pico-8 play session: no input (idle)

[t = 1 s] idle ~1s (no d-pad/buttons)
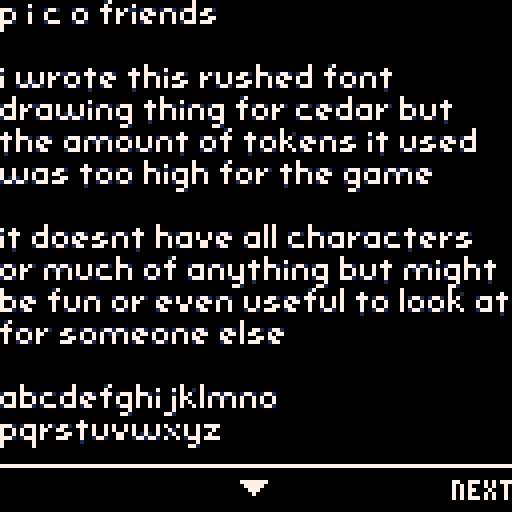

pico-8 cartridge
version 5
__lua__
-- simple messy basic font sprite drawing 
-- by _discovery

-- this isn't optimized at all, an exercise for the reader
-- I drew the letters myself, as sprites, hence their existence in
-- the sprite sheet. Those are so you can swap either/or, and trade 
-- sprites for code space and performance
-- have fun!
-- https://underscorediscovery.ca

miny = 0
maxy = 0
camy = 0

function _init() end

function _draw() cls() draw_message() end

function _update()

    local moved = false

    --down
    if(btn(3)) then
        camy += 1
        moved = true
        if(camy > maxy) camy = maxy
    end

    --up
    if(btn(2)) then
        camy -= 1
        moved = true
        if(camy < miny) camy = miny
    end

    if(moved) camera(0, camy)

end

function draw_message()
    local lines = {
        "p i c o friends",
        "",
        "i wrote this rushed font",
        "drawing thing for cedar but",
        "the amount of tokens it used",
        "was too high for the game",
        "",
        "it doesnt have all characters",
        "or much of anything but might",
        "be fun or even useful to look at",
        "for someone else",
        "",
        "abcdefghijklmno",
        "pqrstuvwxyz",
        "",
        "the drawing is real expensive",
        "the font encodes colors as aa,",
        "and it doesnt have numbers",
    }

    -- draw each line
    local y = 0
    for line in all(lines) do
        if(line != '') prt(line..'\n', 0, y)
        y += fntlineh
    end

    -- clamp top and bottom and add some padding
    maxy = (y - 128) + (fntlineh*3)
    if(maxy < 0) maxy = 0

    -- draw the bottom bar
    rectfill(0,camy+116,127,camy+127,0)
    line(0,camy+116,127,camy+116,7)
    print('next', 113, camy+120, 7)
    -- handle toggling the arrow to gray
    local arrowy = 28
    if(camy >= maxy) arrowy = 24
    sspr(0,arrowy,7,4,60,camy+120, 7,4, false, true)

end

-- custom font specifics
fntlineh = 8
letters = {a=0,b=1,c=2,d=3,e=4,f=5,g=6,h=7,i=8,j=9,k=10,l=11,m=12,n=13,o=14,p=15,q=16,r=17,s=18,t=19,u=20,v=21,w=22,x=23,y=24,z=25}
metrics = {a=4,b=4,c=4,d=4,e=4,f=3,g=4,h=4,i=1,j=3,k=4,l=1,m=7,n=4,o=4,p=4,q=4,r=3,s=4,t=3,u=4,v=4,w=7,x=4,y=4,z=4}

-- draw a string at sx,sy with color
function prt(s,sx,sy,c)
    local cx = sx;
    local cy = sy;
    for i=1,#s do
        local ch = sub(s,i,i);
        if(ch != " " and ch != "\n") then
            ltr(ch,cx,cy,c)
            if(metrics[ch] != nil) then
                cx += metrics[ch]+1
            else
                print(ch,22,120,8)
            end
        else
            if(ch == " ") then cx += 2; end
            if(ch == "\n") then
                cx = sx;
                cy += 1;
            end
        end
    end
end

-- draw a letter at sx,sy with color
function ltr(s,sx,sy,c)
    local ch = letters[s];
    if(ch == nil) return;
    local ox = (ch * 8);
    for x=0,7 do
      for y=0,7 do
        local on = (208*y) + (ox+x)
        local op = fnt[on+1];
        if(op != 0) then
            pset(sx+x,sy+y,op)
        end
      end
    end
end

-- custom font code-sprites
fnt = {
0,0,0,0,0,0,0,0,7,0,0,0,0,0,0,0,0,0,0,0,0,0,0,0,0,0,0,7,0,0,0,0,0,0,0,0,0,0,0,0,0,1,7,0,0,0,0,0,0,0,0,0,0,0,0,0,7,0,0,0,0,0,0,0,0,0,0,0,0,0,0,0,0,0,0,0,0,0,0,0,7,0,0,0,0,0,0,0,7,0,0,0,0,0,0,0,0,0,0,0,0,0,0,0,0,0,0,0,0,0,0,0,0,0,0,0,0,0,0,0,0,0,0,0,0,0,0,0,0,0,0,0,0,0,0,0,0,0,0,0,0,0,0,0,0,0,0,0,0,0,0,0,0,0,0,0,0,0,0,0,0,0,0,0,0,0,0,0,0,0,0,0,0,0,0,0,0,0,0,0,0,0,0,0,0,0,0,0,0,0,0,0,0,0,0,0,0,0,0,0,0,0,0,0,0,0,0,0,
0,0,0,0,0,0,0,0,7,0,0,0,0,0,0,0,0,0,0,0,0,0,0,0,0,0,0,7,0,0,0,0,0,0,0,0,0,0,0,0,0,7,0,0,0,0,0,0,0,0,0,0,0,0,0,0,7,0,0,0,0,0,0,0,7,0,0,0,0,0,0,0,0,0,7,0,0,0,0,0,7,0,0,1,0,0,0,0,7,0,0,0,0,0,0,0,0,0,0,0,0,0,0,0,0,0,0,0,0,0,0,0,0,0,0,0,0,0,0,0,0,0,0,0,0,0,0,0,0,0,0,0,0,0,0,0,0,0,0,0,0,0,0,0,0,0,0,0,0,0,0,0,0,7,0,0,0,0,0,0,0,0,0,0,0,0,0,0,0,0,0,0,0,0,0,0,0,0,0,0,0,0,0,0,0,0,0,0,0,0,0,0,0,0,0,0,0,0,0,0,0,0,0,0,0,0,0,0,
1,7,7,7,0,0,0,0,7,7,7,1,0,0,0,0,1,7,7,1,0,0,0,0,1,7,7,7,0,0,0,0,1,7,7,1,0,0,0,0,7,7,7,0,0,0,0,0,1,7,7,7,0,0,0,0,7,7,7,1,0,0,0,0,1,0,0,0,0,0,0,0,0,0,1,0,0,0,0,0,7,0,7,0,0,0,0,0,7,0,0,0,0,0,0,0,1,7,7,1,7,7,1,0,1,7,7,1,0,0,0,0,1,7,7,1,0,0,0,0,7,7,7,1,0,0,0,0,1,7,7,7,0,0,0,0,7,0,7,1,0,0,0,0,0,7,7,1,0,0,0,0,7,7,7,0,0,0,0,0,7,0,0,7,0,0,0,0,7,0,0,7,0,0,0,0,7,0,0,7,0,0,7,0,7,0,0,7,0,0,0,0,7,0,0,7,0,0,0,0,7,7,7,7,0,0,0,0,
7,0,0,7,0,0,0,0,7,0,0,7,0,0,0,0,7,0,0,0,0,0,0,0,7,0,0,7,0,0,0,0,7,0,7,7,0,0,0,0,0,7,0,0,0,0,0,0,7,0,0,7,0,0,0,0,7,0,0,7,0,0,0,0,7,0,0,0,0,0,0,0,0,0,7,0,0,0,0,0,7,7,0,0,0,0,0,0,7,0,0,0,0,0,0,0,7,0,1,7,1,0,7,0,7,0,0,7,0,0,0,0,7,0,0,7,0,0,0,0,7,0,0,7,0,0,0,0,7,0,0,7,0,0,0,0,7,7,0,0,0,0,0,0,7,7,0,0,0,0,0,0,0,7,0,0,0,0,0,0,7,0,0,7,0,0,0,0,7,0,0,7,0,0,0,0,7,0,0,7,0,0,7,0,0,7,1,0,0,0,0,0,7,0,0,7,0,0,0,0,0,0,7,0,0,0,0,0,
7,0,0,7,0,0,0,0,7,0,0,7,0,0,0,0,7,0,0,0,0,0,0,0,7,0,0,7,0,0,0,0,7,7,0,0,0,0,0,0,0,7,0,0,0,0,0,0,7,0,0,7,0,0,0,0,7,0,0,7,0,0,0,0,7,0,0,0,0,0,0,0,0,0,7,0,0,0,0,0,7,0,7,0,0,0,0,0,7,0,0,0,0,0,0,0,7,0,0,7,0,0,7,0,7,0,0,7,0,0,0,0,7,0,0,7,0,0,0,0,7,0,0,7,0,0,0,0,7,0,0,7,0,0,0,0,7,0,0,0,0,0,0,0,0,0,7,7,0,0,0,0,0,7,0,0,0,0,0,0,7,0,0,7,0,0,0,0,0,7,7,0,0,0,0,0,7,0,1,7,1,0,7,0,0,1,7,0,0,0,0,0,7,0,0,7,0,0,0,0,0,7,0,0,0,0,0,0,
1,7,7,7,0,0,0,0,7,7,7,1,0,0,0,0,1,7,7,7,0,0,0,0,1,7,7,7,0,0,0,0,1,7,7,0,0,0,0,0,0,7,0,0,0,0,0,0,1,7,7,7,0,0,0,0,7,0,0,7,0,0,0,0,7,0,0,0,0,0,0,0,0,0,7,0,0,0,0,0,7,0,0,7,0,0,0,0,7,0,0,0,0,0,0,0,7,0,0,7,0,0,7,0,7,0,0,7,0,0,0,0,1,7,7,1,0,0,0,0,7,7,7,1,0,0,0,0,1,7,7,7,0,0,0,0,7,0,0,0,0,0,0,0,7,7,7,0,0,0,0,0,0,7,0,0,0,0,0,0,1,7,7,1,0,0,0,0,0,7,7,0,0,0,0,0,1,7,7,1,7,7,1,0,7,0,0,7,0,0,0,0,1,7,7,7,0,0,0,0,7,7,7,7,0,0,0,0,
0,0,0,0,0,0,0,0,0,0,0,0,0,0,0,0,0,0,0,0,0,0,0,0,0,0,0,0,0,0,0,0,0,0,0,0,0,0,0,0,0,0,0,0,0,0,0,0,0,0,0,7,0,0,0,0,0,0,0,0,0,0,0,0,0,0,0,0,0,0,0,0,0,0,7,0,0,0,0,0,0,0,0,0,0,0,0,0,0,0,0,0,0,0,0,0,0,0,0,0,0,0,0,0,0,0,0,0,0,0,0,0,0,0,0,0,0,0,0,0,7,0,0,0,0,0,0,0,0,0,0,7,0,0,0,0,0,0,0,0,0,0,0,0,0,0,0,0,0,0,0,0,0,1,0,0,0,0,0,0,0,0,0,0,0,0,0,0,0,0,0,0,0,0,0,0,0,0,0,0,0,0,0,0,0,0,0,0,0,0,0,0,0,0,0,7,0,0,0,0,0,0,0,0,0,0,0,0,
0,0,0,0,0,0,0,0,0,0,0,0,0,0,0,0,0,0,0,0,0,0,0,0,0,0,0,0,0,0,0,0,0,0,0,0,0,0,0,0,0,0,0,0,0,0,0,0,0,7,7,1,0,0,0,0,0,0,0,0,0,0,0,0,0,0,0,0,0,0,0,0,7,7,1,0,0,0,0,0,0,0,0,0,0,0,0,0,0,0,0,0,0,0,0,0,0,0,0,0,0,0,0,0,0,0,0,0,0,0,0,0,0,0,0,0,0,0,0,0,7,0,0,0,0,0,0,0,0,0,0,7,0,0,0,0,0,0,0,0,0,0,0,0,0,0,0,0,0,0,0,0,0,0,0,0,0,0,0,0,0,0,0,0,0,0,0,0,0,0,0,0,0,0,0,0,0,0,0,0,0,0,0,0,0,0,0,0,0,0,0,0,0,7,7,1,0,0,0,0,0,0,0,0,0,0,0,0
}
--end
__gfx__
00000000000000007000000000000000000700000000000001700000000000007000000000000000000000007000000070000000000000000000000000000000
08000080000000007000000000000000000700000000000007000000000000007000000070000000007000007001000070000000000000000000000000000000
00800800177700007771000017710000177700001771000077700000177700007771000010000000001000007070000070000000177177101771000017710000
00088000700700007007000070000000700700007077000007000000700700007007000070000000007000007700000070000000701710707007000070070000
00088000700700007007000070000000700700007700000007000000700700007007000070000000007000007070000070000000700700707007000070070000
00800800177700007771000017770000177700001770000007000000177700007007000070000000007000007007000070000000700700707007000017710000
08000080000000000000000000000000000000000000000000000000000700000000000000000000007000000000000000000000000000000000000000000000
00000000000000000000000000000000000000000000000000000000077100000000000000000000771000000000000000000000000000000000000000000000
00000000000000000000000000000000000000000000000000000000000000000000000000000000000000000000000000000000000000000000000000000000
00000000000000000000000000000000070000000000000000000000000000000000000000000000000000000000000000000000000000000000000000000000
77710000177700007071000007710000777000007007000070070000700700707007000070070000777700000000000000000000000000000000000000000000
70070000700700007700000077000000070000007007000070070000700700700710000070070000007000000000000000000000000000000000000000000000
70070000700700007000000000770000070000007007000007700000701710700170000070070000070000000000000000000000000000000000000000000000
77710000177700007000000077700000070000001771000007700000177177107007000017770000777700000000000000000000000000000000000000000000
70000000000700000000000000000000010000000000000000000000000000000000000000070000000000000000000000000000000000000000000000000000
70000000000700000000000000000000000000000000000000000000000000000000000007710000000000000000000000000000000000000000000000000000
00000000000000000000000000000000000000000000000000000000000000000000000000000000000000000000000000000000000000000000000000000000
00000000000000000000000000000000000000000000000000000000000000000000000000000000000000000000000000000000000000000000000000000000
00000000000000000000000000000000000000000000000000000000000000000000000000000000000000000000000000000000000000000000000000000000
00000000000000000000000000000000000000000000000000000000000000000000000000000000000000000000000000000000000000000000000000000000
00000000000000000000000000000000000000000000000000000000000000000000000000000000000000000000000000000000000000000000000000000000
00000000000000000000000000000000000000000000000000000000000000000000000000000000000000000000000000000000000000000000000000000000
00000000000000000000000000000000000000000000000000000000000000000000000000000000000000000000000000000000000000000000000000000000
00000000000000000000000000000000000000000000000000000000000000000000000000000000000000000000000000000000000000000000000000000000
00050000000000000000000000000000000000000000000000000000000000000000000000000000000000000000000000000000000000000000000000000000
00555000000000000000000000000000000000000000000000000000000000000000000000000000000000000000000000000000000000000000000000000000
05555500000000000000000000000000000000000000000000000000000000000000000000000000000000000000000000000000000000000000000000000000
55555550000000000000000000000000000000000000000000000000000000000000000000000000000000000000000000000000000000000000000000000000
00070000000000000000000000000000000000000000000000000000000000000000000000000000000000000000000000000000000000000000000000000000
00777000000000000000000000000000000000000000000000000000000000000000000000000000000000000000000000000000000000000000000000000000
07777700000000000000000000000000000000000000000000000000000000000000000000000000000000000000000000000000000000000000000000000000
77777770000000000000000000000000000000000000000000000000000000000000000000000000000000000000000000000000000000000000000000000000
00000000000000000000000000000000000000000000000000000000000000000000000000000000000000000000000000000000000000000000000000000000
00000000000000000000000000000000000000000000000000000000000000000000000000000000000000000000000000000000000000000000000000000000
00000000000000000000000000000000000000000000000000000000000000000000000000000000000000000000000000000000000000000000000000000000
00000000000000000000000000000000000000000000000000000000000000000000000000000000000000000000000000000000000000000000000000000000
00000000000000000000000000000000000000000000000000000000000000000000000000000000000000000000000000000000000000000000000000000000
00000000000000000000000000000000000000000000000000000000000000000000000000000000000000000000000000000000000000000000000000000000
00000000000000000000000000000000000000000000000000000000000000000000000000000000000000000000000000000000000000000000000000000000
00000000000000000000000000000000000000000000000000000000000000000000000000000000000000000000000000000000000000000000000000000000
00000000000000000000000000000000000000000000000000000000000000000000000000000000000000000000000000000000000000000000000000000000
00000000000000000000000000000000000000000000000000000000000000000000000000000000000000000000000000000000000000000000000000000000
00000000000000000000000000000000000000000000000000000000000000000000000000000000000000000000000000000000000000000000000000000000
00000000000000000000000000000000000000000000000000000000000000000000000000000000000000000000000000000000000000000000000000000000
00000000000000000000000000000000000000000000000000000000000000000000000000000000000000000000000000000000000000000000000000000000
00000000000000000000000000000000000000000000000000000000000000000000000000000000000000000000000000000000000000000000000000000000
00000000000000000000000000000000000000000000000000000000000000000000000000000000000000000000000000000000000000000000000000000000
00000000000000000000000000000000000000000000000000000000000000000000000000000000000000000000000000000000000000000000000000000000
00000000000000000000000000000000000000000000000000000000000000000000000000000000000000000000000000000000000000000000000000000000
00000000000000000000000000000000000000000000000000000000000000000000000000000000000000000000000000000000000000000000000000000000
00000000000000000000000000000000000000000000000000000000000000000000000000000000000000000000000000000000000000000000000000000000
00000000000000000000000000000000000000000000000000000000000000000000000000000000000000000000000000000000000000000000000000000000
00000000000000000000000000000000000000000000000000000000000000000000000000000000000000000000000000000000000000000000000000000000
00000000000000000000000000000000000000000000000000000000000000000000000000000000000000000000000000000000000000000000000000000000
00000000000000000000000000000000000000000000000000000000000000000000000000000000000000000000000000000000000000000000000000000000
00000000000000000000000000000000000000000000000000000000000000000000000000000000000000000000000000000000000000000000000000000000
00000000000000000000000000000000000000000000000000000000000000000000000000000000000000000000000000000000000000000000000000000000
00000000000000000000000000000000000000000000000000000000000000000000000000000000000000000000000000000000000000000000000000000000
00000000000000000000000000000000000000000000000000000000000000000000000000000000000000000000000000000000000000000000000000000000
00000000000000000000000000000000000000000000000000000000000000000000000000000000000000000000000000000000000000000000000000000000
00000000000000000000000000000000000000000000000000000000000000000000000000000000000000000000000000000000000000000000000000000000
00000000000000000000000000000000000000000000000000000000000000000000000000000000000000000000000000000000000000000000000000000000
00000000000000000000000000000000000000000000000000000000000000000000000000000000000000000000000000000000000000000000000000000000
00000000000000000000000000000000000000000000000000000000000000000000000000000000000000000000000000000000000000000000000000000000
00000000000000000000000000000000000000000000000000000000000000000000000000000000000000000000000000000000000000000000000000000000
00000000000000000000000000000000000000000000000000000000000000000000000000000000000000000000000000000000000000000000000000000000
00000000000000000000000000000000000000000000000000000000000000000000000000000000000000000000000000000000000000000000000000000000
00000000000000000000000000000000000000000000000000000000000000000000000000000000000000000000000000000000000000000000000000000000
00000000000000000000000000000000000000000000000000000000000000000000000000000000000000000000000000000000000000000000000000000000
00000000000000000000000000000000000000000000000000000000000000000000000000000000000000000000000000000000000000000000000000000000
00000000000000000000000000000000000000000000000000000000000000000000000000000000000000000000000000000000000000000000000000000000
00000000000000000000000000000000000000000000000000000000000000000000000000000000000000000000000000000000000000000000000000000000
00000000000000000000000000000000000000000000000000000000000000000000000000000000000000000000000000000000000000000000000000000000
00000000000000000000000000000000000000000000000000000000000000000000000000000000000000000000000000000000000000000000000000000000
00000000000000000000000000000000000000000000000000000000000000000000000000000000000000000000000000000000000000000000000000000000
00000000000000000000000000000000000000000000000000000000000000000000000000000000000000000000000000000000000000000000000000000000
00000000000000000000000000000000000000000000000000000000000000000000000000000000000000000000000000000000000000000000000000000000
00000000000000000000000000000000000000000000000000000000000000000000000000000000000000000000000000000000000000000000000000000000
00000000000000000000000000000000000000000000000000000000000000000000000000000000000000000000000000000000000000000000000000000000
00000000000000000000000000000000000000000000000000000000000000000000000000000000000000000000000000000000000000000000000000000000
00000000000000000000000000000000000000000000000000000000000000000000000000000000000000000000000000000000000000000000000000000000
00000000000000000000000000000000000000000000000000000000000000000000000000000000000000000000000000000000000000000000000000000000
00000000000000000000000000000000000000000000000000000000000000000000000000000000000000000000000000000000000000000000000000000000
00000000000000000000000000000000000000000000000000000000000000000000000000000000000000000000000000000000000000000000000000000000
00000000000000000000000000000000000000000000000000000000000000000000000000000000000000000000000000000000000000000000000000000000
00000000000000000000000000000000000000000000000000000000000000000000000000000000000000000000000000000000000000000000000000000000
00000000000000000000000000000000000000000000000000000000000000000000000000000000000000000000000000000000000000000000000000000000
00000000000000000000000000000000000000000000000000000000000000000000000000000000000000000000000000000000000000000000000000000000
00000000000000000000000000000000000000000000000000000000000000000000000000000000000000000000000000000000000000000000000000000000
00000000000000000000000000000000000000000000000000000000000000000000000000000000000000000000000000000000000000000000000000000000
00000000000000000000000000000000000000000000000000000000000000000000000000000000000000000000000000000000000000000000000000000000
00000000000000000000000000000000000000000000000000000000000000000000000000000000000000000000000000000000000000000000000000000000
00000000000000000000000000000000000000000000000000000000000000000000000000000000000000000000000000000000000000000000000000000000
00000000000000000000000000000000000000000000000000000000000000000000000000000000000000000000000000000000000000000000000000000000
00000000000000000000000000000000000000000000000000000000000000000000000000000000000000000000000000000000000000000000000000000000
00000000000000000000000000000000000000000000000000000000000000000000000000000000000000000000000000000000000000000000000000000000
00000000000000000000000000000000000000000000000000000000000000000000000000000000000000000000000000000000000000000000000000000000
00000000000000000000000000000000000000000000000000000000000000000000000000000000000000000000000000000000000000000000000000000000
00000000000000000000000000000000000000000000000000000000000000000000000000000000000000000000000000000000000000000000000000000000
00000000000000000000000000000000000000000000000000000000000000000000000000000000000000000000000000000000000000000000000000000000
00000000000000000000000000000000000000000000000000000000000000000000000000000000000000000000000000000000000000000000000000000000
00000000000000000000000000000000000000000000000000000000000000000000000000000000000000000000000000000000000000000000000000000000
00000000000000000000000000000000000000000000000000000000000000000000000000000000000000000000000000000000000000000000000000000000
00000000000000000000000000000000000000000000000000000000000000000000000000000000000000000000000000000000000000000000000000000000
00000000000000000000000000000000000000000000000000000000000000000000000000000000000000000000000000000000000000000000000000000000
00000000000000000000000000000000000000000000000000000000000000000000000000000000000000000000000000000000000000000000000000000000
00000000000000000000000000000000000000000000000000000000000000000000000000000000000000000000000000000000000000000000000000000000
00000000000000000000000000000000000000000000000000000000000000000000000000000000000000000000000000000000000000000000000000000000
00000000000000000000000000000000000000000000000000000000000000000000000000000000000000000000000000000000000000000000000000000000
00000000000000000000000000000000000000000000000000000000000000000000000000000000000000000000000000000000000000000000000000000000
00000000000000000000000000000000000000000000000000000000000000000000000000000000000000000000000000000000000000000000000000000000
00000000000000000000000000000000000000000000000000000000000000000000000000000000000000000000000000000000000000000000000000000000
00000000000000000000000000000000000000000000000000000000000000000000000000000000000000000000000000000000000000000000000000000000
00000000000000000000000000000000000000000000000000000000000000000000000000000000000000000000000000000000000000000000000000000000
00000000000000000000000000000000000000000000000000000000000000000000000000000000000000000000000000000000000000000000000000000000
00000000000000000000000000000000000000000000000000000000000000000000000000000000000000000000000000000000000000000000000000000000
00000000000000000000000000000000000000000000000000000000000000000000000000000000000000000000000000000000000000000000000000000000
00000000000000000000000000000000000000000000000000000000000000000000000000000000000000000000000000000000000000000000000000000000
00000000000000000000000000000000000000000000000000000000000000000000000000000000000000000000000000000000000000000000000000000000
00000000000000000000000000000000000000000000000000000000000000000000000000000000000000000000000000000000000000000000000000000000
00000000000000000000000000000000000000000000000000000000000000000000000000000000000000000000000000000000000000000000000000000000
00000000000000000000000000000000000000000000000000000000000000000000000000000000000000000000000000000000000000000000000000000000
00000000000000000000000000000000000000000000000000000000000000000000000000000000000000000000000000000000000000000000000000000000
00000000000000000000000000000000000000000000000000000000000000000000000000000000000000000000000000000000000000000000000000000000
00000000000000000000000000000000000000000000000000000000000000000000000000000000000000000000000000000000000000000000000000000000
00000000000000000000000000000000000000000000000000000000000000000000000000000000000000000000000000000000000000000000000000000000
00000000000000000000000000000000000000000000000000000000000000000000000000000000000000000000000000000000000000000000000000000000
00000000000000000000000000000000000000000000000000000000000000000000000000000000000000000000000000000000000000000000000000000000
__gff__
0001010101010101010101010001010101010000010101010001000001000101000000000000000000000000010101000000000000000000000101010100010000000000000000000000000000000000000000000000000000000000000000000000000000000000000000000000000000000000000000000000000000000000
0000000000000000000000000000000000000000000000000000000000000000000000000000000000000000000000000000000000000000000000000000000000000000000000000000000000000000000000000000000000000000000000000000000000000000000000000000000000000000000000000000000000000000
__map__
000102030405060708093b0b0090919293949596979899000000000000000000000000000000000000000000000000000000000000000000000000000000000000000000000000000000000000000000000000000000000000000000000000000000000000000000000000000000000000000000000000000000000000000000
101112131415161718191a1b00a0a1a2a3a4a5a6a7a8a9000000000000000000000000000000000000000000000000000000000000000000000000000000000000000000000000000000000000000000000000000000000000000000000000000000000000000000000000000000000000000000000000000000000000000000
202122232425262728022a2b0000000000000000000000000000000000000000000000000000000000000000000000000000000000000000000000000000000000000000000000000000000000000000000000000000000000000000000000000000000000000000000000000000000000000000000000000000000000000000
303132333435363738393a3b00060708090a0000000000000000000000000000000000000000000000000000000000000000000000000000000000000000000000000000000000000000000000000000000000000000000000000000000000000000000000000000000000000000000000000000000000000000000000000000
4041424344454647480000000000000000000000000000000000000000000000000000000000000000000000000000000000000000000000000000000000000000000000000000000000000000000000000000000000000000000000000000000000000000000000000000000000000000000000000000000000000000000000
5051525354555657580000000000000000000000000000000000000000000000000000000000000000000000000000000000000000000000000000000000000000000000000000000000000000000000000000000000000000000000000000000000000000000000000000000000000000000000000000000000000000000000
6061626364656667680000000000000000000000000000000000000000000000000000000000000000000000000000000000000000000000000000000000000000000000000000000000000000000000000000000000000000000000000000000000000000000000000000000000000000000000000000000000000000000000
7071727374757677780000000000000000000000000000000000000000000000000000000000000000000000000000000000000000000000000000000000000000000000000000000000000000000000000000000000000000000000000000000000000000000000000000000000000000000000000000000000000000000000
0070828384858687880000000000000000000000000000000000000000000000000000000000000000000000000000000000000000000000000000000000000000000000000000000000000000000000000000000000000000000000000000000000000000000000000000000000000000000000000000000000000000000000
0000000000000000000000000000000000000000000000000000000000000000000000000000000000000000000000000000000000000000000000000000000000000000000000000000000000000000000000000000000000000000000000000000000000000000000000000000000000000000000000000000000000000000
0000000000000000000000000000000000000000000000000000000000000000000000000000000000000000000000000000000000000000000000000000000000000000000000000000000000000000000000000000000000000000000000000000000000000000000000000000000000000000000000000000000000000000
0000000000000000000000000000000000000000000000000000000000000000000000000000000000000000000000000000000000000000000000000000000000000000000000000000000000000000000000000000000000000000000000000000000000000000000000000000000000000000000000000000000000000000
0000000000000000000000000000000000000000000000000000000000000000000000000000000000000000000000000000000000000000000000000000000000000000000000000000000000000000000000000000000000000000000000000000000000000000000000000000000000000000000000000000000000000000
0000000000000000000000000000000000000000000000000000000000000000000000000000000000000000000000000000000000000000000000000000000000000000000000000000000000000000000000000000000000000000000000000000000000000000000000000000000000000000000000000000000000000000
0000000000000000000000000000000000000000000000000000000000000000000000000000000000000000000000000000000000000000000000000000000000000000000000000000000000000000000000000000000000000000000000000000000000000000000000000000000000000000000000000000000000000000
0000000000000000000000000000000000000000000000000000000000000000000000000000000000000000000000000000000000000000000000000000000000000000000000000000000000000000000000000000000000000000000000000000000000000000000000000000000000000000000000000000000000000000
0000000000000000000000000000000000000000000000000000000000000000000000000000000000000000000000000000000000000000000000000000000000000000000000000000000000000000000000000000000000000000000000000000000000000000000000000000000000000000000000000000000000000000
0000000000000000000000000000000000000000000000000000000000000000000000000000000000000000000000000000000000000000000000000000000000000000000000000000000000000000000000000000000000000000000000000000000000000000000000000000000000000000000000000000000000000000
0000000000000000000000000000000000000000000000000000000000000000000000000000000000000000000000000000000000000000000000000000000000000000000000000000000000000000000000000000000000000000000000000000000000000000000000000000000000000000000000000000000000000000
0000000000000000000000000000000000000000000000000000000000000000000000000000000000000000000000000000000000000000000000000000000000000000000000000000000000000000000000000000000000000000000000000000000000000000000000000000000000000000000000000000000000000000
0000000000000000000000000000000000000000000000000000000000000000000000000000000000000000000000000000000000000000000000000000000000000000000000000000000000000000000000000000000000000000000000000000000000000000000000000000000000000000000000000000000000000000
0000000000000000000000000000000000000000000000000000000000000000000000000000000000000000000000000000000000000000000000000000000000000000000000000000000000000000000000000000000000000000000000000000000000000000000000000000000000000000000000000000000000000000
0000000000000000000000000000000000000000000000000000000000000000000000000000000000000000000000000000000000000000000000000000000000000000000000000000000000000000000000000000000000000000000000000000000000000000000000000000000000000000000000000000000000000000
0000000000000000000000000000000000000000000000000000000000000000000000000000000000000000000000000000000000000000000000000000000000000000000000000000000000000000000000000000000000000000000000000000000000000000000000000000000000000000000000000000000000000000
0000000000000000000000000000000000000000000000000000000000000000000000000000000000000000000000000000000000000000000000000000000000000000000000000000000000000000000000000000000000000000000000000000000000000000000000000000000000000000000000000000000000000000
0000000000000000000000000000000000000000000000000000000000000000000000000000000000000000000000000000000000000000000000000000000000000000000000000000000000000000000000000000000000000000000000000000000000000000000000000000000000000000000000000000000000000000
0000000000000000000000000000000000000000000000000000000000000000000000000000000000000000000000000000000000000000000000000000000000000000000000000000000000000000000000000000000000000000000000000000000000000000000000000000000000000000000000000000000000000000
0000000000000000000000000000000000000000000000000000000000000000000000000000000000000000000000000000000000000000000000000000000000000000000000000000000000000000000000000000000000000000000000000000000000000000000000000000000000000000000000000000000000000000
0000000000000000000000000000000000000000000000000000000000000000000000000000000000000000000000000000000000000000000000000000000000000000000000000000000000000000000000000000000000000000000000000000000000000000000000000000000000000000000000000000000000000000
0000000000000000000000000000000000000000000000000000000000000000000000000000000000000000000000000000000000000000000000000000000000000000000000000000000000000000000000000000000000000000000000000000000000000000000000000000000000000000000000000000000000000000
0000000000000000000000000000000000000000000000000000000000000000000000000000000000000000000000000000000000000000000000000000000000000000000000000000000000000000000000000000000000000000000000000000000000000000000000000000000000000000000000000000000000000000
0000000000000000000000000000000000000000000000000000000000000000000000000000000000000000000000000000000000000000000000000000000000000000000000000000000000000000000000000000000000000000000000000000000000000000000000000000000000000000000000000000000000000000
